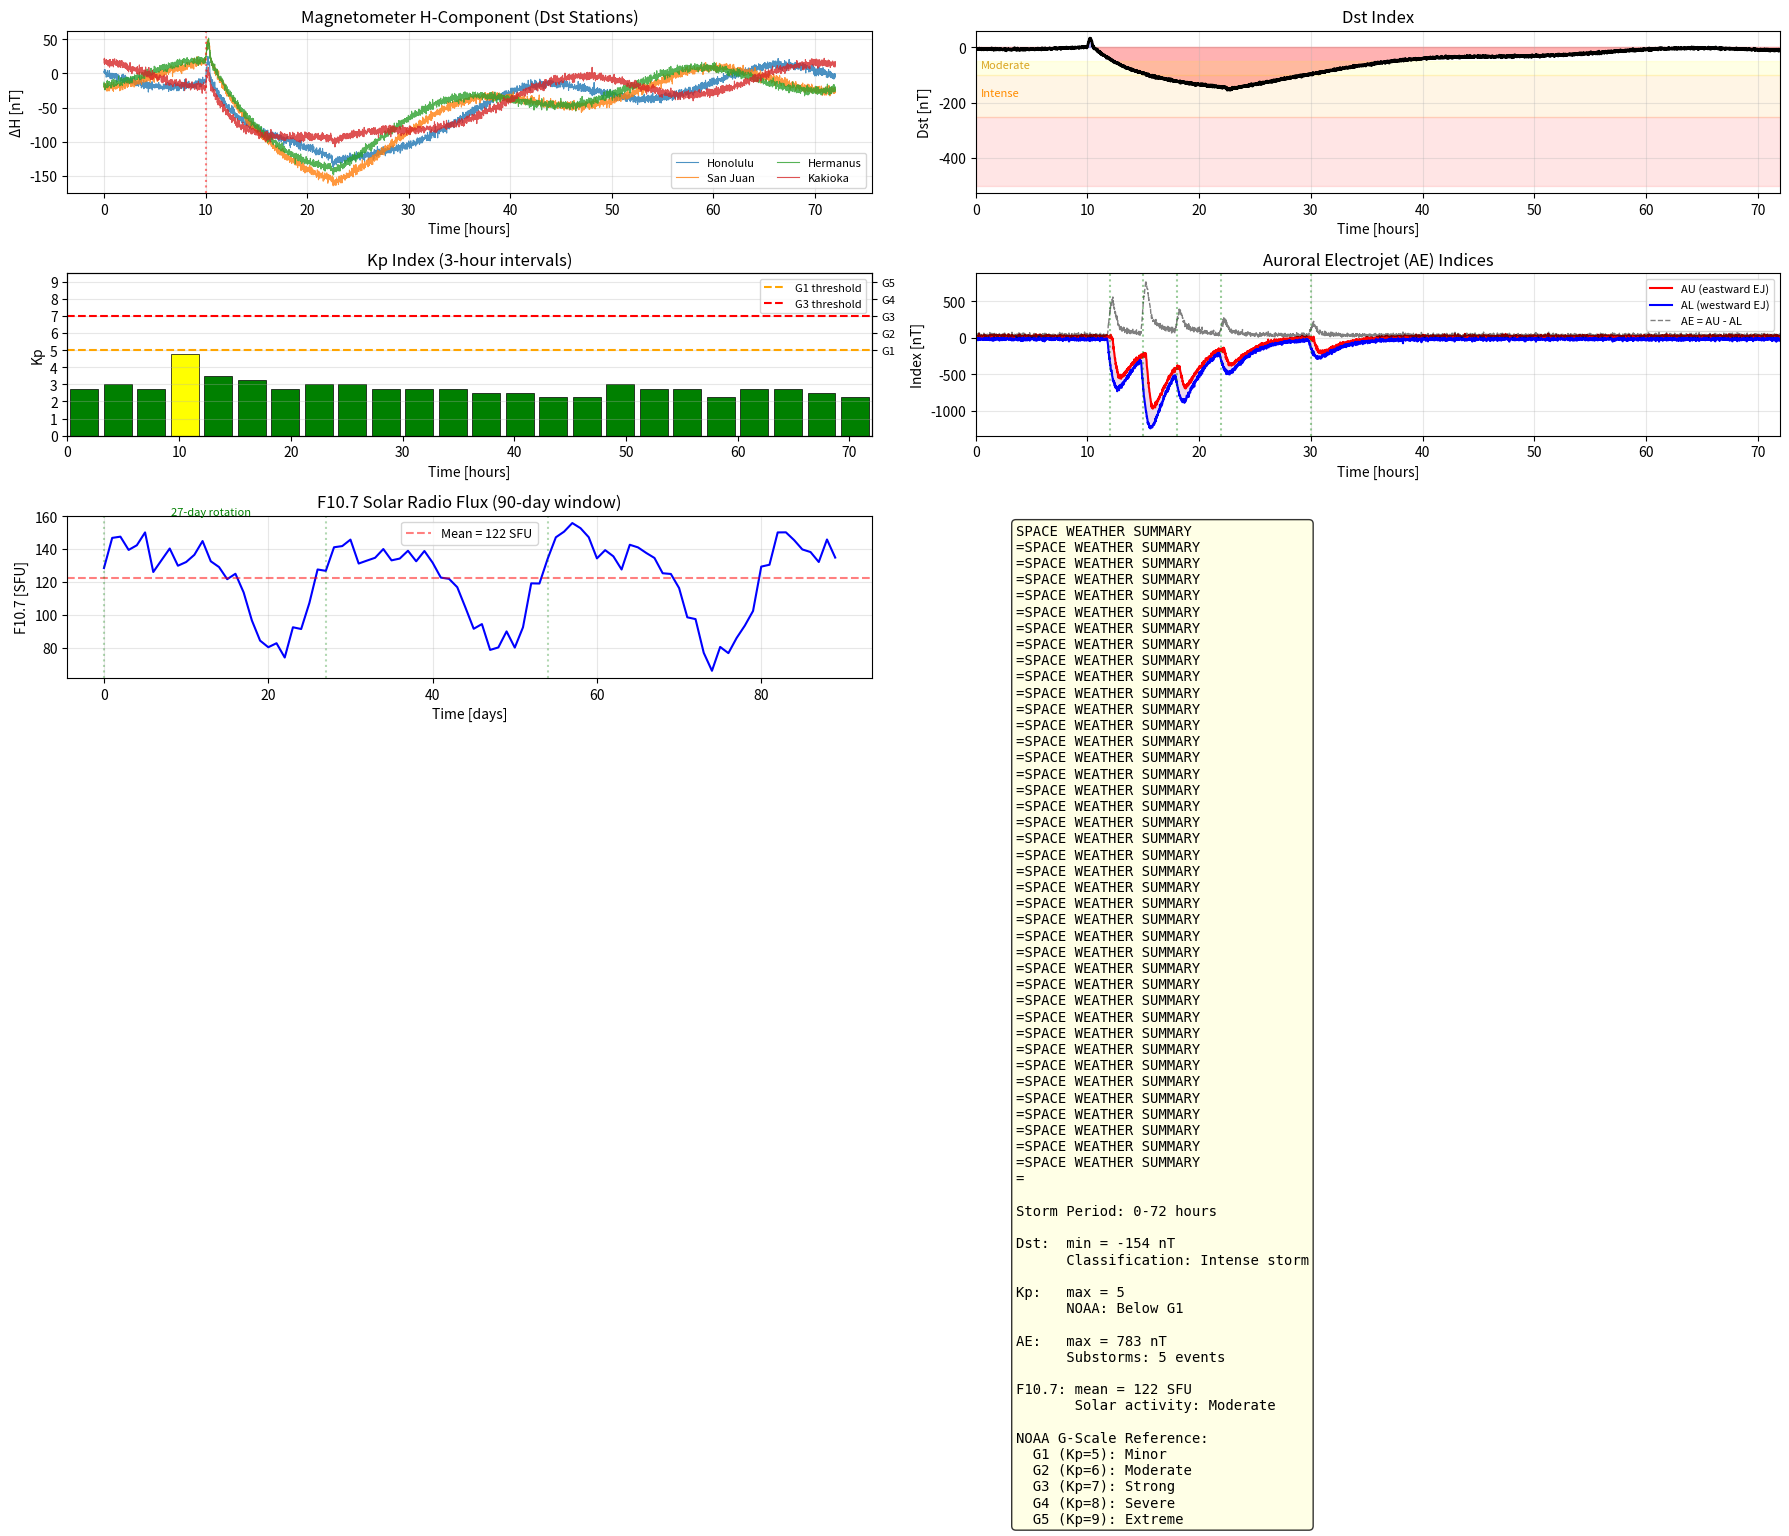

Write the Python code that produced this figure. (Note: this script raises an exception after producing the figure.)
"""
Space Weather Geomagnetic Indices: Dst, Kp, AE, and F10.7.

Demonstrates:
- Synthetic magnetometer H-component data for multiple stations
- Dst index computation: pressure-corrected ΔH averaged over low-latitude stations
- Kp-like index: quasi-logarithmic 3-hour range index (0-9 scale)
- AE index: AU (upper) and AL (lower) envelopes from auroral stations
- F10.7 solar radio flux proxy with 27-day solar rotation periodicity
- NOAA G-scale classification from Kp values

Physics:
    Geomagnetic indices distill global magnetic field variations into single
    numbers that characterize space weather conditions:

    Dst (Disturbance Storm Time):
        Measures symmetric ring current intensity. Computed from horizontal
        component perturbations (ΔH) at 4-6 low-latitude stations:
            Dst = <ΔH / cos(λ)>_stations
        where λ is magnetic latitude. Dst ~ -100 nT = moderate storm,
        Dst ~ -300 nT = superstorm.

    Kp (Planetary K-index):
        3-hour quasi-logarithmic index (0 to 9) derived from the range
        (max - min) of horizontal magnetic field at mid-latitude stations.
        Uses a quasi-logarithmic scale to account for latitude-dependent
        sensitivity. Kp ≥ 5 = geomagnetic storm.

    AE (Auroral Electrojet):
        Derived from ~12 auroral zone stations. AU = maximum positive
        perturbation (eastward electrojet), AL = minimum negative perturbation
        (westward electrojet). AE = AU - AL. Substorms: AL < -500 nT.

    F10.7 (Solar Radio Flux):
        The 10.7 cm (2800 MHz) solar radio flux is a proxy for solar EUV
        output and correlates with solar activity. Shows 27-day periodicity
        from solar rotation. Range: ~65 (minimum) to ~300 (maximum) SFU.

    NOAA G-scale (G1-G5) classifies geomagnetic storms by Kp:
        G1: Kp=5, G2: Kp=6, G3: Kp=7, G4: Kp=8, G5: Kp=9

References:
    - Sugiura, M. (1964). "Hourly values of equatorial Dst for the IGY."
    - Bartels, J. et al. (1939). "The three-hour-range index measuring
      geomagnetic activity." (Kp index)
    - Davis, T.N. & Sugiura, M. (1966). "Auroral electrojet activity index AE."
    - Tapping, K.F. (2013). "The 10.7 cm solar radio flux (F10.7)."
"""

import numpy as np
import matplotlib.pyplot as plt

print("=" * 65)
print("SPACE WEATHER GEOMAGNETIC INDICES")
print("=" * 65)


# =========================================================================
# 1. GENERATE SYNTHETIC MAGNETOMETER DATA
# =========================================================================
np.random.seed(42)
dt_min = 1.0  # time resolution [minutes]
T_hours = 72  # total duration [hours]
t_min = np.arange(0, T_hours * 60, dt_min)
t_hr = t_min / 60.0
N_t = len(t_min)

# --- Low-latitude stations for Dst (4 stations, different longitudes) ---
dst_stations = {
    'Honolulu':   {'lat': 21.3,  'mlon': 266},
    'San Juan':   {'lat': 18.1,  'mlon': 3},
    'Hermanus':   {'lat': -34.4, 'mlon': 27},
    'Kakioka':    {'lat': 36.2,  'mlon': 208},
}

# --- Auroral stations for AE (5 stations, ~65-70 deg magnetic latitude) ---
ae_stations = {
    'Abisko':     {'mlat': 65.3},
    'Leirvogur':  {'mlat': 65.0},
    'Narssarssuaq': {'mlat': 66.5},
    'Fort Churchill': {'mlat': 68.7},
    'College':    {'mlat': 64.9},
}


def generate_storm_perturbation(t_hr, storm_onset=10, main_phase_dur=12,
                                 dst_min=-150, recovery_tau=15):
    """
    Generate synthetic ring current perturbation (Dst-like).

    Models a geomagnetic storm with:
    - Quiet period, sudden commencement, main phase, recovery
    """
    dH = np.zeros_like(t_hr)

    # Sudden commencement: positive spike from magnetopause compression
    sc_mask = (t_hr >= storm_onset) & (t_hr < storm_onset + 0.5)
    dH[sc_mask] = 30 * np.sin(np.pi * (t_hr[sc_mask] - storm_onset) / 0.5)

    # Main phase: exponential decrease to dst_min
    main_mask = t_hr >= storm_onset + 0.5
    t_rel = t_hr[main_mask] - (storm_onset + 0.5)

    # Injection (exponential approach to minimum)
    injection = dst_min * (1 - np.exp(-t_rel / (main_phase_dur / 3)))

    # Recovery (exponential decay back to 0)
    recovery = np.exp(-np.maximum(t_rel - main_phase_dur, 0) / recovery_tau)

    # Combine: main phase injection then recovery
    main_recovery = np.where(t_rel < main_phase_dur,
                             injection,
                             dst_min * recovery)
    dH[main_mask] = main_recovery

    return dH


def generate_substorm_perturbation(t_hr, onset_times, amplitudes):
    """
    Generate substorm perturbation for auroral stations.

    Each substorm: rapid negative bay (~30 min onset, ~2 hr recovery)
    """
    dH = np.zeros_like(t_hr)
    for t_onset, amp in zip(onset_times, amplitudes):
        mask = t_hr >= t_onset
        t_rel = t_hr[mask] - t_onset
        # Rapid onset (30 min)
        onset = -amp * (1 - np.exp(-t_rel / 0.5))
        # Recovery (~2 hours)
        decay = np.exp(-np.maximum(t_rel - 0.5, 0) / 2.0)
        dH[mask] += onset * decay
    return dH


# --- Generate station data ---
# Ring current perturbation (same for all Dst stations, with cos(lat) modulation)
ring_current = generate_storm_perturbation(t_hr, storm_onset=10,
                                            main_phase_dur=12, dst_min=-150)

print("\n--- Generating Synthetic Magnetometer Data ---")
print(f"  Duration: {T_hours} hours, resolution: {dt_min} min")
print(f"  Storm onset: t = 10 hr, Dst minimum: ~-150 nT")

# Dst station H-component data
dst_data = {}
for name, stn in dst_stations.items():
    lat_rad = np.radians(stn['lat'])
    # H perturbation: ring current * cos(lat) + noise
    noise = np.random.normal(0, 3, N_t)
    dH = ring_current * np.cos(lat_rad) + noise
    # Add diurnal Sq variation (~20 nT amplitude)
    sq = 20 * np.sin(2 * np.pi * (t_hr - 6 + stn['mlon'] / 15) / 24)
    dst_data[name] = dH + sq
    print(f"  Dst station {name}: lat={stn['lat']:.1f}°, "
          f"peak ΔH = {np.min(dH):.0f} nT")

# AE station H-component data
ae_data = {}
# Substorms during main phase and recovery
substorm_onsets = [12, 15, 18, 22, 30]
substorm_amps = [800, 1200, 600, 400, 300]

for name, stn in ae_stations.items():
    # Substorm perturbation + noise
    noise = np.random.normal(0, 15, N_t)
    # Each station sees substorms slightly differently
    phase_shift = np.random.uniform(-0.3, 0.3)
    amp_scale = np.random.uniform(0.7, 1.3)
    shifted_onsets = [t + phase_shift for t in substorm_onsets]
    scaled_amps = [a * amp_scale for a in substorm_amps]
    dH = generate_substorm_perturbation(t_hr, shifted_onsets, scaled_amps) + noise
    ae_data[name] = dH

print(f"  AE stations: {len(ae_stations)} auroral zone stations")
print(f"  Substorm onsets at t = {substorm_onsets} hr")


# =========================================================================
# 2. COMPUTE Dst INDEX
# =========================================================================
def compute_dst(dst_data, dst_stations, t_hr):
    """
    Compute Dst-like index from low-latitude station data.

    Dst(t) = <ΔH(t) / cos(λ)>_stations

    In practice, quiet-day baseline is subtracted first and pressure
    correction applied. Here we use simplified version.
    """
    N_stations = len(dst_stations)
    dst_sum = np.zeros_like(t_hr)

    for name, stn in dst_stations.items():
        lat_rad = np.radians(stn['lat'])
        cos_lat = np.cos(lat_rad)
        # Normalize by cos(latitude) to correct for latitude effect
        dst_sum += dst_data[name] / cos_lat

    dst = dst_sum / N_stations
    return dst


dst_index = compute_dst(dst_data, dst_stations, t_hr)

print("\n--- Dst Index ---")
print(f"  Minimum Dst = {np.min(dst_index):.0f} nT "
      f"at t = {t_hr[np.argmin(dst_index)]:.1f} hr")
print(f"  Storm classification:")
print(f"    Moderate: -50 > Dst > -100 nT")
print(f"    Intense:  -100 > Dst > -250 nT")
print(f"    Superstorm: Dst < -250 nT")

if np.min(dst_index) > -100:
    print(f"  This event: Moderate storm")
elif np.min(dst_index) > -250:
    print(f"  This event: Intense storm")
else:
    print(f"  This event: Superstorm")


# =========================================================================
# 3. COMPUTE Kp INDEX
# =========================================================================
def compute_kp(dst_data, t_hr):
    """
    Compute Kp-like index from 3-hour range in H-component.

    For each 3-hour interval:
    1. Compute range (max - min) of ΔH at each station
    2. Convert range to K value using quasi-logarithmic scale
    3. Average K values -> Kp

    The K scale is quasi-logarithmic:
        K=0: range < 5 nT, K=1: 5-10, K=2: 10-20, K=3: 20-40,
        K=4: 40-70, K=5: 70-120, K=6: 120-200, K=7: 200-330,
        K=8: 330-500, K=9: > 500 nT
    """
    k_thresholds = [5, 10, 20, 40, 70, 120, 200, 330, 500]

    def range_to_k(r):
        for k, thresh in enumerate(k_thresholds):
            if r < thresh:
                return k
        return 9

    # 3-hour intervals
    interval_hours = 3
    n_intervals = int(np.ceil(t_hr[-1] / interval_hours))
    kp_values = []
    kp_times = []

    for i_int in range(n_intervals):
        t_start = i_int * interval_hours
        t_end = (i_int + 1) * interval_hours
        mask = (t_hr >= t_start) & (t_hr < t_end)
        if mask.sum() < 2:
            continue

        k_stations = []
        for name in dst_data:
            h_seg = dst_data[name][mask]
            h_range = np.max(h_seg) - np.min(h_seg)
            k_stations.append(range_to_k(h_range))

        kp = np.mean(k_stations)
        kp_values.append(kp)
        kp_times.append(t_start + interval_hours / 2)

    return np.array(kp_times), np.array(kp_values)


kp_times, kp_values = compute_kp(dst_data, t_hr)

print("\n--- Kp Index (3-hour intervals) ---")
print(f"  Maximum Kp = {kp_values.max():.0f} "
      f"at t = {kp_times[np.argmax(kp_values)]:.1f} hr")


# === NOAA G-Scale ===
def noaa_g_scale(kp):
    """NOAA G-scale from Kp value."""
    if kp >= 9:
        return 'G5 (Extreme)'
    elif kp >= 8:
        return 'G4 (Severe)'
    elif kp >= 7:
        return 'G3 (Strong)'
    elif kp >= 6:
        return 'G2 (Moderate)'
    elif kp >= 5:
        return 'G1 (Minor)'
    else:
        return 'Below G1'


max_kp = kp_values.max()
print(f"  NOAA G-scale: {noaa_g_scale(max_kp)}")


# =========================================================================
# 4. COMPUTE AE INDEX
# =========================================================================
def compute_ae(ae_data, t_hr):
    """
    Compute AE-like indices from auroral station data.

    AU = max(ΔH) across all auroral stations (eastward electrojet)
    AL = min(ΔH) across all auroral stations (westward electrojet)
    AE = AU - AL (total electrojet activity)
    AO = (AU + AL) / 2 (asymmetry)
    """
    all_data = np.array([ae_data[name] for name in ae_data])
    AU = np.max(all_data, axis=0)
    AL = np.min(all_data, axis=0)
    AE = AU - AL
    AO = (AU + AL) / 2
    return AU, AL, AE, AO


AU, AL, AE, AO = compute_ae(ae_data, t_hr)

print("\n--- AE Index ---")
print(f"  Peak AU = {np.max(AU):.0f} nT (eastward electrojet)")
print(f"  Peak |AL| = {np.min(AL):.0f} nT (westward electrojet)")
print(f"  Peak AE = {np.max(AE):.0f} nT (total electrojet)")
print(f"  Substorm threshold: |AL| > 500 nT or AE > 1000 nT")


# =========================================================================
# 5. F10.7 SOLAR RADIO FLUX
# =========================================================================
def generate_f107(t_days, base=120, amplitude=30, rotation_period=27):
    """
    Generate synthetic F10.7 time series.

    Shows 27-day periodicity from solar rotation, plus long-term
    solar cycle modulation and short-term variability.
    """
    # 27-day rotation
    f107 = base + amplitude * np.sin(2 * np.pi * t_days / rotation_period)
    # Add shorter period variations (active regions appearing/disappearing)
    f107 += 15 * np.sin(2 * np.pi * t_days / 13.5 + 1.2)
    # Random daily variations
    np.random.seed(123)
    f107 += np.random.normal(0, 5, len(t_days))
    return np.maximum(f107, 65)  # F10.7 never below ~65 SFU


# Generate 90 days of F10.7 for context
t_days = np.arange(0, 90, 1)
f107 = generate_f107(t_days)

print("\n--- F10.7 Solar Radio Flux ---")
print(f"  Mean F10.7 = {np.mean(f107):.0f} SFU")
print(f"  Range: {np.min(f107):.0f} - {np.max(f107):.0f} SFU")
print(f"  27-day periodicity from solar rotation")
print(f"  Classification: <70 = deep minimum, 70-120 = low, "
      f"120-180 = moderate, >180 = high")


# =========================================================================
# 6. PLOTTING
# =========================================================================
fig = plt.figure(figsize=(18, 14))

# --- Panel 1: Raw magnetometer traces (Dst stations) ---
ax1 = fig.add_subplot(3, 2, 1)
colors_dst = ['#1f77b4', '#ff7f0e', '#2ca02c', '#d62728']
for i, (name, dH) in enumerate(dst_data.items()):
    ax1.plot(t_hr, dH, color=colors_dst[i], linewidth=0.8, alpha=0.8,
             label=name)

ax1.set_xlabel('Time [hours]')
ax1.set_ylabel('ΔH [nT]')
ax1.set_title('Magnetometer H-Component (Dst Stations)')
ax1.legend(fontsize=8, ncol=2)
ax1.grid(True, alpha=0.3)
ax1.axvline(10, color='red', linestyle=':', alpha=0.5, label='Storm onset')

# --- Panel 2: Dst index ---
ax2 = fig.add_subplot(3, 2, 2)
ax2.plot(t_hr, dst_index, 'k-', linewidth=2)
ax2.fill_between(t_hr, dst_index, 0, where=dst_index < 0,
                 alpha=0.3, color='red')
ax2.fill_between(t_hr, dst_index, 0, where=dst_index > 0,
                 alpha=0.3, color='blue')

# Storm intensity bands
ax2.axhspan(-100, -50, alpha=0.1, color='yellow')
ax2.axhspan(-250, -100, alpha=0.1, color='orange')
ax2.axhspan(-500, -250, alpha=0.1, color='red')
ax2.text(0.5, -75, 'Moderate', fontsize=8, color='goldenrod')
ax2.text(0.5, -175, 'Intense', fontsize=8, color='darkorange')

ax2.set_xlabel('Time [hours]')
ax2.set_ylabel('Dst [nT]')
ax2.set_title('Dst Index')
ax2.grid(True, alpha=0.3)
ax2.set_xlim(0, T_hours)

# --- Panel 3: Kp bar chart ---
ax3 = fig.add_subplot(3, 2, 3)
# Color bars by Kp value
kp_colors = []
for kp in kp_values:
    if kp >= 7:
        kp_colors.append('red')
    elif kp >= 5:
        kp_colors.append('orange')
    elif kp >= 4:
        kp_colors.append('yellow')
    else:
        kp_colors.append('green')

ax3.bar(kp_times, kp_values, width=2.5, color=kp_colors, edgecolor='black',
        linewidth=0.5)
ax3.axhline(5, color='orange', linestyle='--', linewidth=1.5, label='G1 threshold')
ax3.axhline(7, color='red', linestyle='--', linewidth=1.5, label='G3 threshold')

ax3.set_xlabel('Time [hours]')
ax3.set_ylabel('Kp')
ax3.set_title('Kp Index (3-hour intervals)')
ax3.set_ylim(0, 9.5)
ax3.set_yticks(range(10))
ax3.legend(fontsize=8)
ax3.grid(True, alpha=0.3, axis='y')
ax3.set_xlim(0, T_hours)

# Add G-scale labels on right
ax3_right = ax3.twinx()
ax3_right.set_ylim(0, 9.5)
ax3_right.set_yticks([5, 6, 7, 8, 9])
ax3_right.set_yticklabels(['G1', 'G2', 'G3', 'G4', 'G5'], fontsize=8)

# --- Panel 4: AE index (AU/AL envelope) ---
ax4 = fig.add_subplot(3, 2, 4)
ax4.plot(t_hr, AU, 'r-', linewidth=1.5, label='AU (eastward EJ)')
ax4.plot(t_hr, AL, 'b-', linewidth=1.5, label='AL (westward EJ)')
ax4.fill_between(t_hr, AU, AL, alpha=0.15, color='purple')
ax4.plot(t_hr, AE, 'k--', linewidth=1, alpha=0.5, label='AE = AU - AL')

# Mark substorm onsets
for t_sub in substorm_onsets:
    ax4.axvline(t_sub, color='green', linestyle=':', alpha=0.4)

ax4.set_xlabel('Time [hours]')
ax4.set_ylabel('Index [nT]')
ax4.set_title('Auroral Electrojet (AE) Indices')
ax4.legend(fontsize=8)
ax4.grid(True, alpha=0.3)
ax4.set_xlim(0, T_hours)

# --- Panel 5: F10.7 ---
ax5 = fig.add_subplot(3, 2, 5)
ax5.plot(t_days, f107, 'b-', linewidth=1.5)
ax5.axhline(np.mean(f107), color='red', linestyle='--', alpha=0.5,
            label=f'Mean = {np.mean(f107):.0f} SFU')

# Mark 27-day period
for i in range(3):
    ax5.axvline(i * 27, color='green', linestyle=':', alpha=0.3)
ax5.text(13, np.max(f107) + 5, '27-day rotation', fontsize=8, color='green',
         ha='center')

ax5.set_xlabel('Time [days]')
ax5.set_ylabel('F10.7 [SFU]')
ax5.set_title('F10.7 Solar Radio Flux (90-day window)')
ax5.legend(fontsize=9)
ax5.grid(True, alpha=0.3)

# --- Panel 6: Summary dashboard ---
ax6 = fig.add_subplot(3, 2, 6)
ax6.axis('off')

summary_text = (
    "SPACE WEATHER SUMMARY\n"
    "=" * 40 + "\n\n"
    f"Storm Period: 0-{T_hours} hours\n\n"
    f"Dst:  min = {np.min(dst_index):.0f} nT\n"
    f"      Classification: {'Intense' if np.min(dst_index) < -100 else 'Moderate'} storm\n\n"
    f"Kp:   max = {kp_values.max():.0f}\n"
    f"      NOAA: {noaa_g_scale(kp_values.max())}\n\n"
    f"AE:   max = {np.max(AE):.0f} nT\n"
    f"      Substorms: {len(substorm_onsets)} events\n\n"
    f"F10.7: mean = {np.mean(f107):.0f} SFU\n"
    f"       Solar activity: {'Moderate' if np.mean(f107) < 180 else 'High'}\n\n"
    "NOAA G-Scale Reference:\n"
    "  G1 (Kp=5): Minor\n"
    "  G2 (Kp=6): Moderate\n"
    "  G3 (Kp=7): Strong\n"
    "  G4 (Kp=8): Severe\n"
    "  G5 (Kp=9): Extreme"
)

ax6.text(0.05, 0.95, summary_text, transform=ax6.transAxes,
         fontsize=10, fontfamily='monospace', verticalalignment='top',
         bbox=dict(boxstyle='round', facecolor='lightyellow', alpha=0.8))

plt.tight_layout()
plt.savefig('/opt/projects/01_Personal/03_Study/examples/Space_Weather/11_space_weather_indices.png',
            dpi=150, bbox_inches='tight')
plt.show()

print("\nKey insights:")
print("  - Dst captures the ring current (global storm intensity)")
print("  - Kp measures mid-latitude disturbance on a quasi-log scale")
print("  - AE tracks auroral electrojet activity (substorms)")
print("  - F10.7 is a proxy for solar EUV driving the ionosphere/thermosphere")
print("  - These indices serve different purposes: Dst for storms, Kp for overall")
print("    activity, AE for substorms, F10.7 for solar forcing")
print("  - Real indices use carefully selected station networks and baselines")
print("\nPlot saved to 11_space_weather_indices.png")
